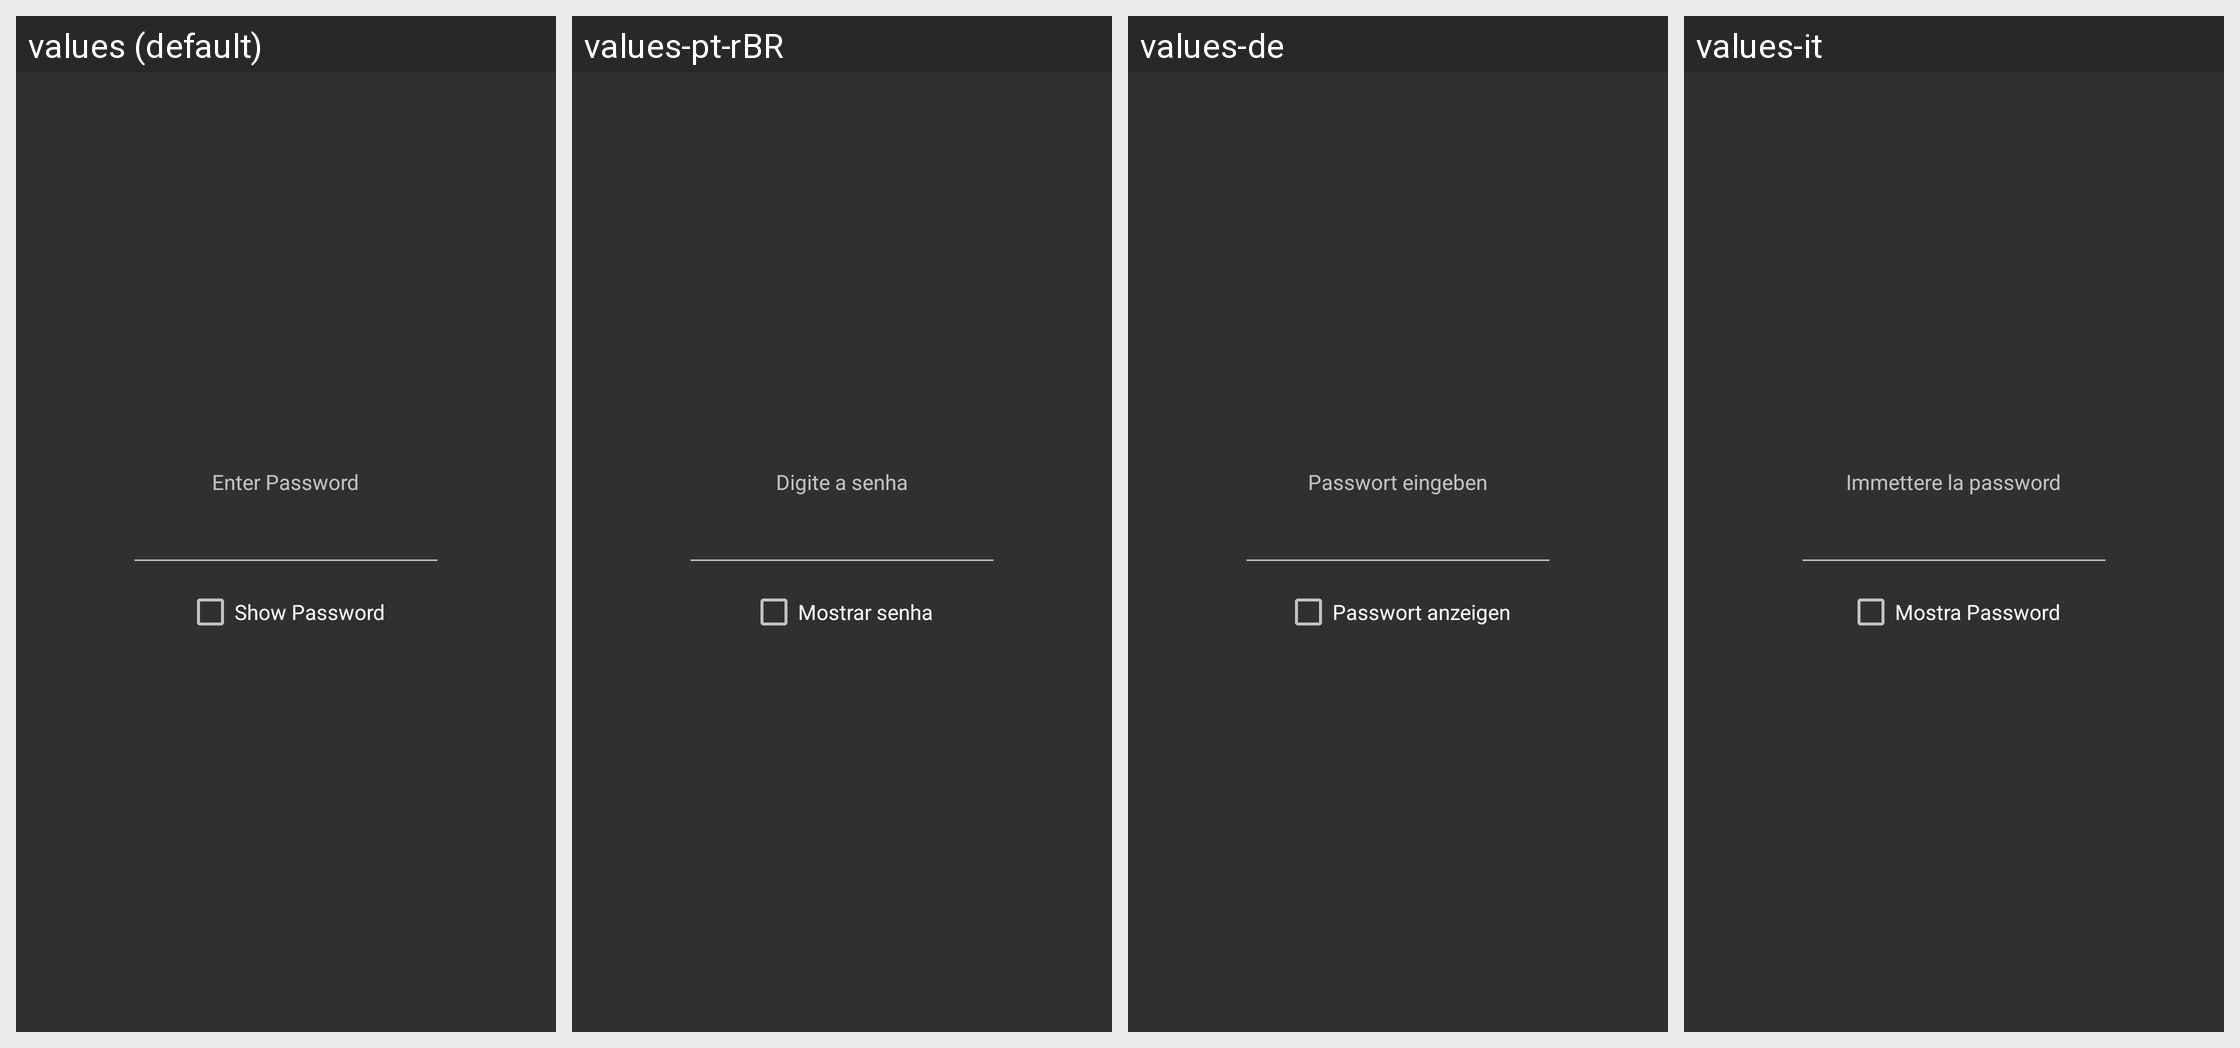

The same Android screen rendered under several of its app's locales, left to right. List the strings drawn on it with the default value and each locale's translation.
Android screen res/layout/prompt_password.xml rendered under 4 locales, left to right: values (default), values-pt-rBR, values-de, values-it. Device: Nexus 5 (rendered at 1080×1920; each locale shown at half size, 540×960, under a caption strip naming it); theme AppTheme.Dark.
Other locales in the repository, not shown: values-ar, values-ca, values-cs, values-da, values-el, values-es, values-fa, values-fr, values-he, values-hi, values-hr, values-hu, values-iw, values-ja, values-ka, values-ko, values-nb, values-nl, values-pl, values-pt, values-ro, values-ru, values-sk, values-sv, values-th, values-to, values-tr, values-uk, values-zh, values-zh-rCN.
Strings drawn on this screen, with the default value and each locale's value (text and hints the layout hard-codes, and strings that could not be matched under every locale, appear in the picture but are not listed):

s_prompt_password
  values: Enter Password
  values-pt-rBR: Digite a senha
  values-de: Passwort eingeben
  values-it: Immettere la password

s_show_password
  values: Show Password
  values-pt-rBR: Mostrar senha
  values-de: Passwort anzeigen
  values-it: Mostra Password
